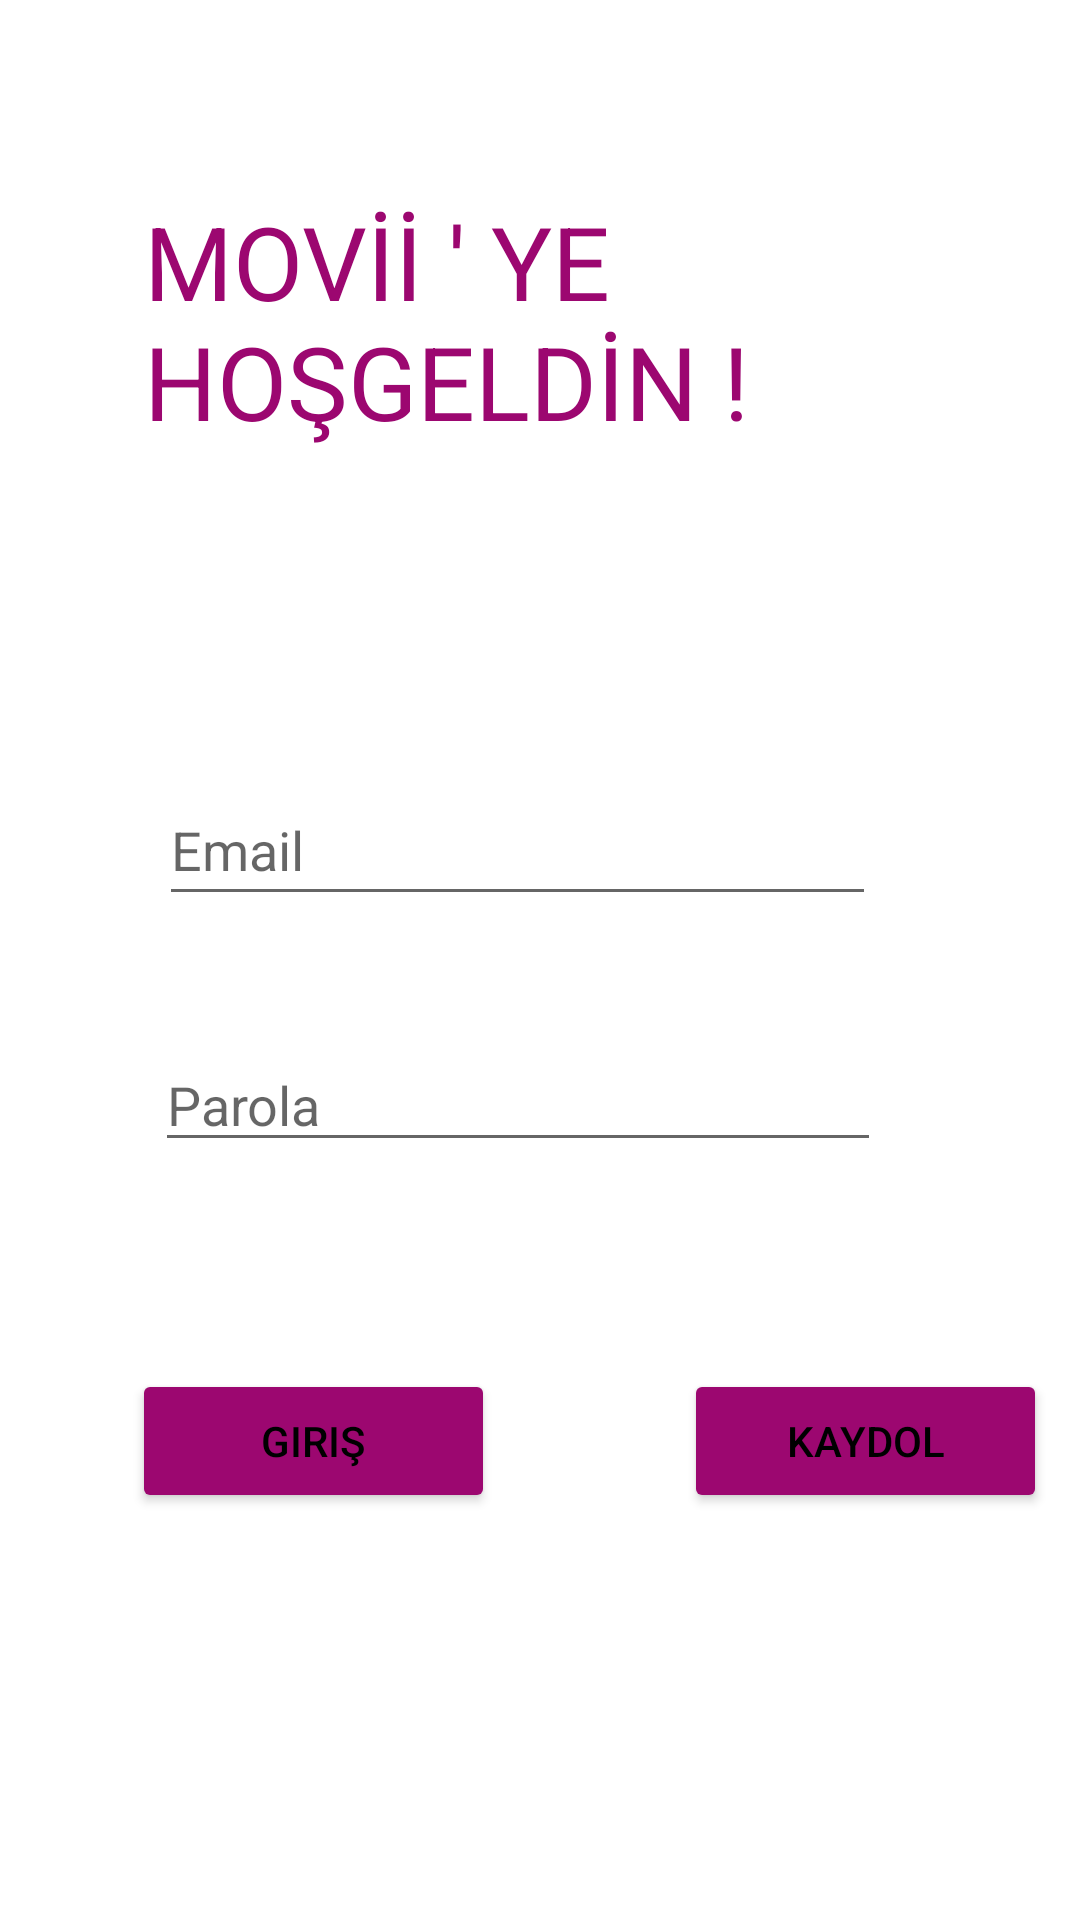

The Android layout XML behind this screen, and the referenced resources:
<!-- AndroidManifest.xml: application theme Theme.Movii -->
<!-- res/layout/activity_sign_up.xml -->
<?xml version="1.0" encoding="utf-8"?>
<androidx.constraintlayout.widget.ConstraintLayout xmlns:android="http://schemas.android.com/apk/res/android"
    xmlns:app="http://schemas.android.com/apk/res-auto"
    xmlns:tools="http://schemas.android.com/tools"
    android:layout_width="match_parent"
    android:layout_height="match_parent"
    tools:context=".userLogin.SignUpActivity">

    <TextView
        android:id="@+id/helloText"
        android:layout_width="254dp"
        android:layout_height="180dp"
        android:text="MOVİİ ' YE HOŞGELDİN !       "
        android:textAppearance="@style/TextAppearance.AppCompat.Display1"
        android:textColor="@color/purple_300"
        app:layout_constraintBottom_toBottomOf="parent"
        app:layout_constraintHorizontal_bias="0.454"
        app:layout_constraintLeft_toLeftOf="parent"
        app:layout_constraintRight_toRightOf="parent"
        app:layout_constraintTop_toTopOf="parent"
        app:layout_constraintVertical_bias="0.14" />

    <EditText
        android:id="@+id/emailText"
        android:layout_width="239dp"
        android:layout_height="47dp"
        android:layout_marginStart="85dp"
        android:layout_marginTop="14dp"
        android:layout_marginEnd="100dp"
        android:ems="10"
        android:hint="Email "
        android:inputType="textPersonName"
        app:layout_constraintEnd_toEndOf="parent"
        app:layout_constraintStart_toStartOf="parent"
        app:layout_constraintTop_toBottomOf="@+id/helloText" />

    <EditText
        android:id="@+id/passwordText"
        android:layout_width="242dp"
        android:layout_height="39dp"
        android:layout_marginStart="85dp"
        android:layout_marginTop="43dp"
        android:layout_marginEnd="100dp"
        android:ems="10"
        android:hint="Parola"
        android:inputType="textPassword"
        app:layout_constraintEnd_toEndOf="parent"
        app:layout_constraintStart_toStartOf="parent"
        app:layout_constraintTop_toBottomOf="@+id/emailText" />

    <Button
        android:id="@+id/buttonSignIn"
        android:layout_width="121dp"
        android:layout_height="48dp"
        android:layout_marginStart="44dp"
        android:layout_marginTop="52dp"
        android:layout_marginEnd="63dp"
        android:layout_marginBottom="119dp"
        android:backgroundTint="@color/purple_300"
        android:onClick="signInClicked"
        android:text="Giriş"
        android:textColor="@color/black"
        app:layout_constraintBottom_toBottomOf="parent"
        app:layout_constraintEnd_toStartOf="@+id/buttonSignUp"
        app:layout_constraintStart_toStartOf="parent"
        app:layout_constraintTop_toBottomOf="@+id/passwordText" />

    <Button
        android:id="@+id/buttonSignUp"
        android:layout_width="121dp"
        android:layout_height="48dp"
        android:layout_marginStart="63dp"
        android:layout_marginTop="52dp"
        android:layout_marginBottom="119dp"
        android:backgroundTint="@color/purple_300"
        android:onClick="signUpClicked"
        android:text="Kaydol"
        android:textColor="@color/black"
        app:layout_constraintBottom_toBottomOf="parent"
        app:layout_constraintStart_toEndOf="@+id/buttonSignIn"
        app:layout_constraintTop_toBottomOf="@+id/passwordText" />

</androidx.constraintlayout.widget.ConstraintLayout>
<!-- resources referenced by this layout -->
<resources>
  <color name="black">#FF000000</color>
  <color name="purple_300">#9C0770</color>
  <style name="Theme.Movii" parent="Theme.MaterialComponents.DayNight.DarkActionBar">
          
          <item name="colorPrimary">@color/purple_500</item>
          <item name="colorPrimaryVariant">@color/purple_700</item>
          <item name="colorOnPrimary">@color/white</item>
          
          <item name="colorSecondary">@color/teal_200</item>
          <item name="colorSecondaryVariant">@color/teal_700</item>
          <item name="colorOnSecondary">@color/black</item>
          
          <item name="android:statusBarColor" tools:targetApi="l">?attr/colorPrimaryVariant</item>
          
      </style>
  <color name="purple_500">#FF6200EE</color>
  <color name="purple_700">#FF3700B3</color>
  <color name="white">#FFFFFFFF</color>
  <color name="teal_200">#FF03DAC5</color>
  <color name="teal_700">#FF018786</color>
</resources>
